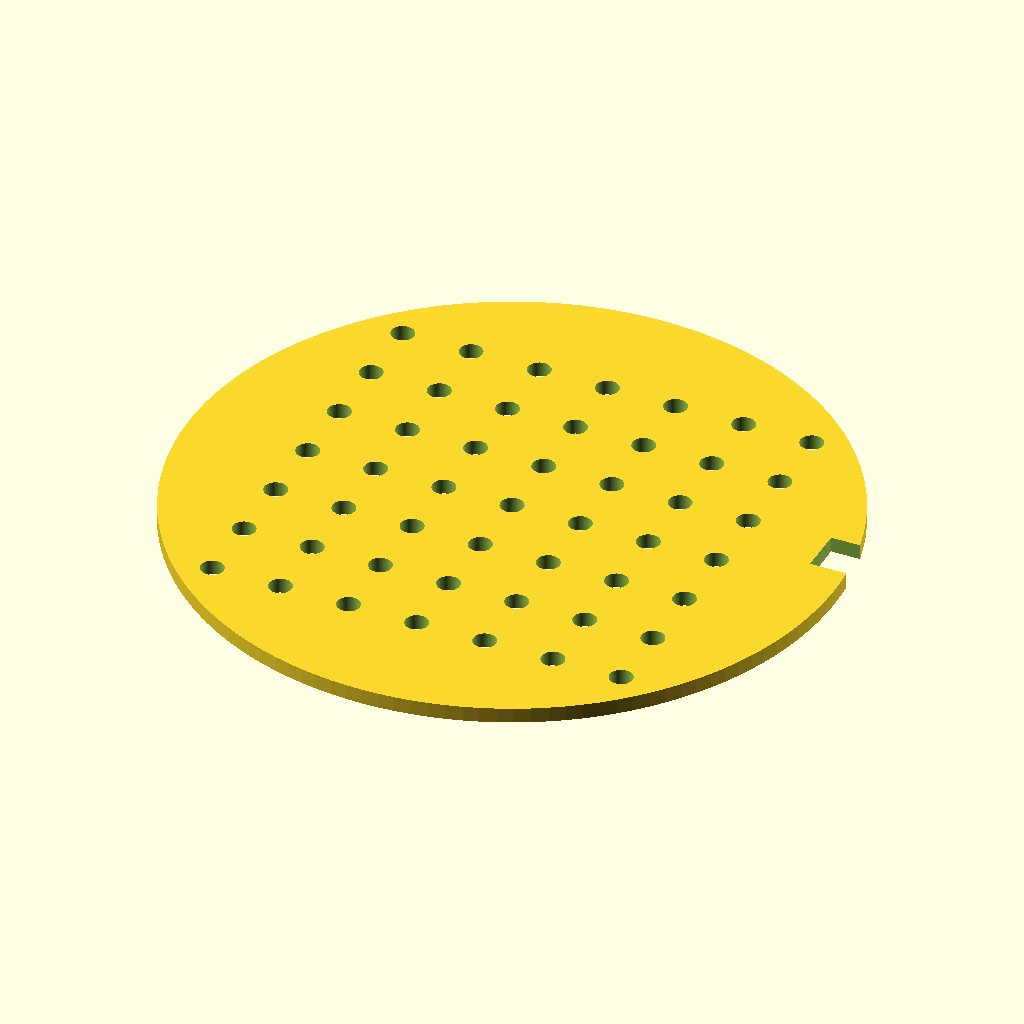
Cell 1: rendered with the file's own defaults.
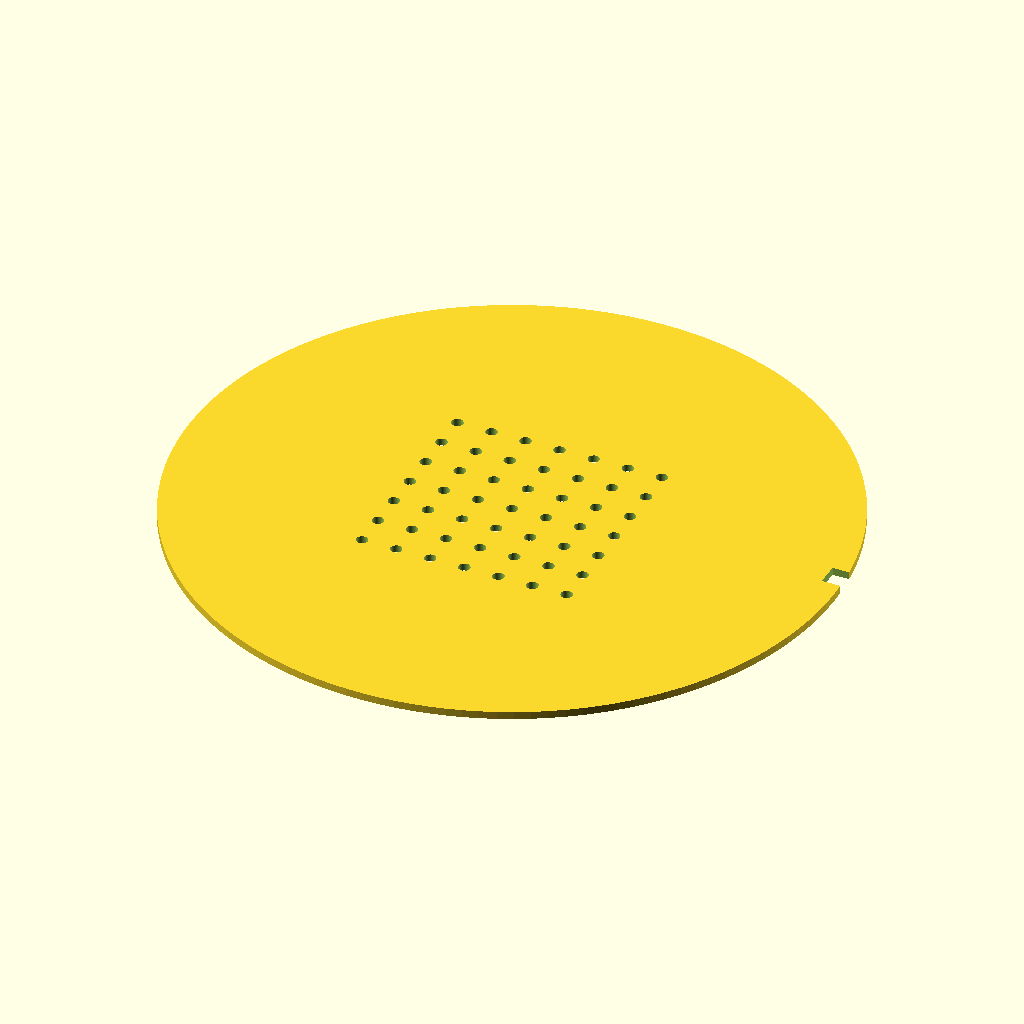
Cell 2 — disc_d set to 170, the other parameters unchanged.
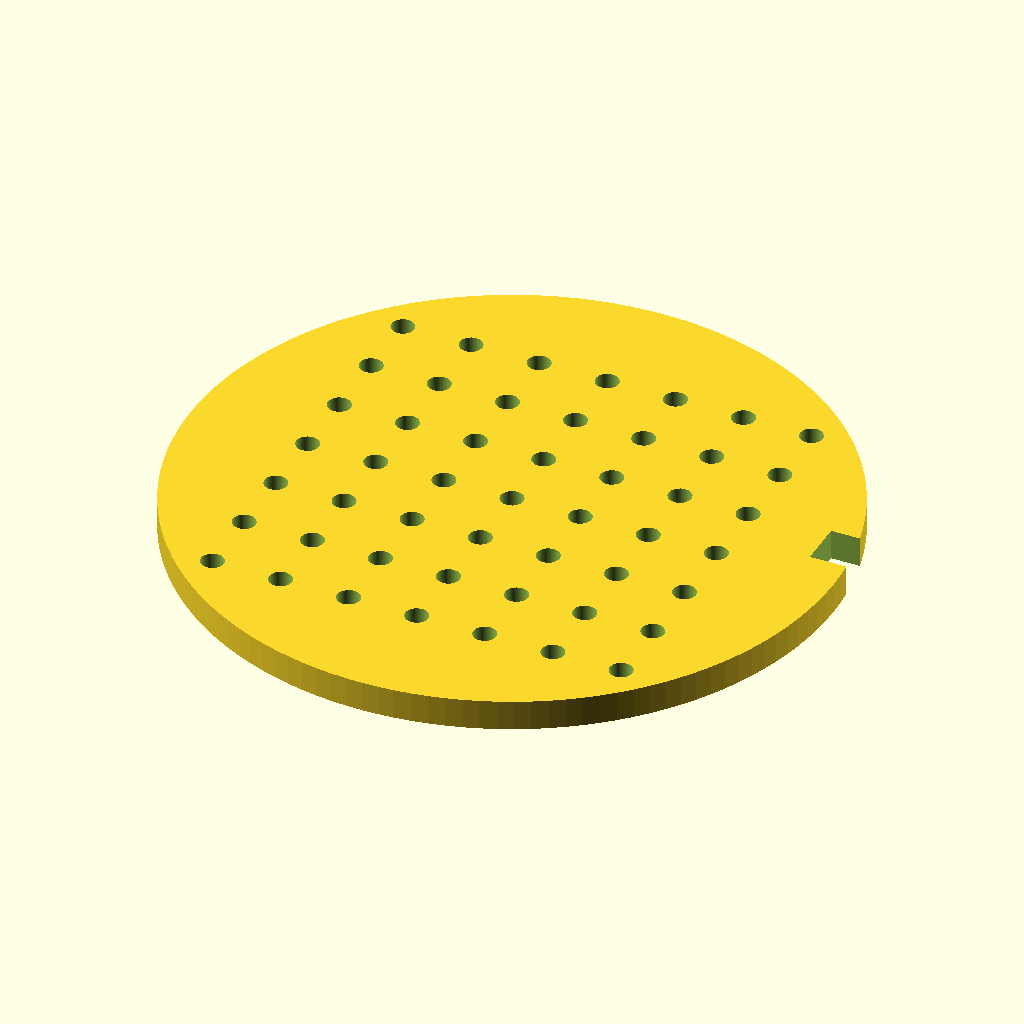
Cell 3: disc_h = 4 (everything else at default).
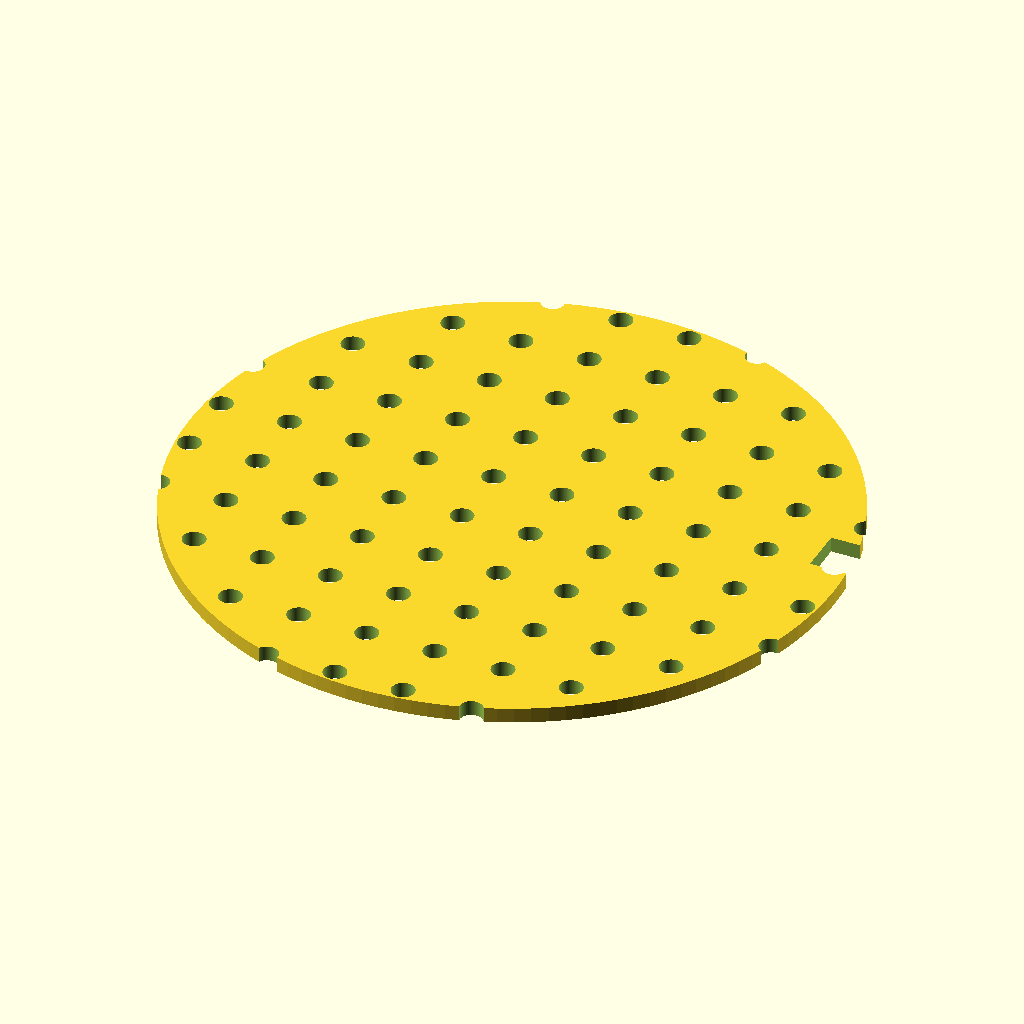
Cell 4 — hole_count set to 14, the other parameters unchanged.
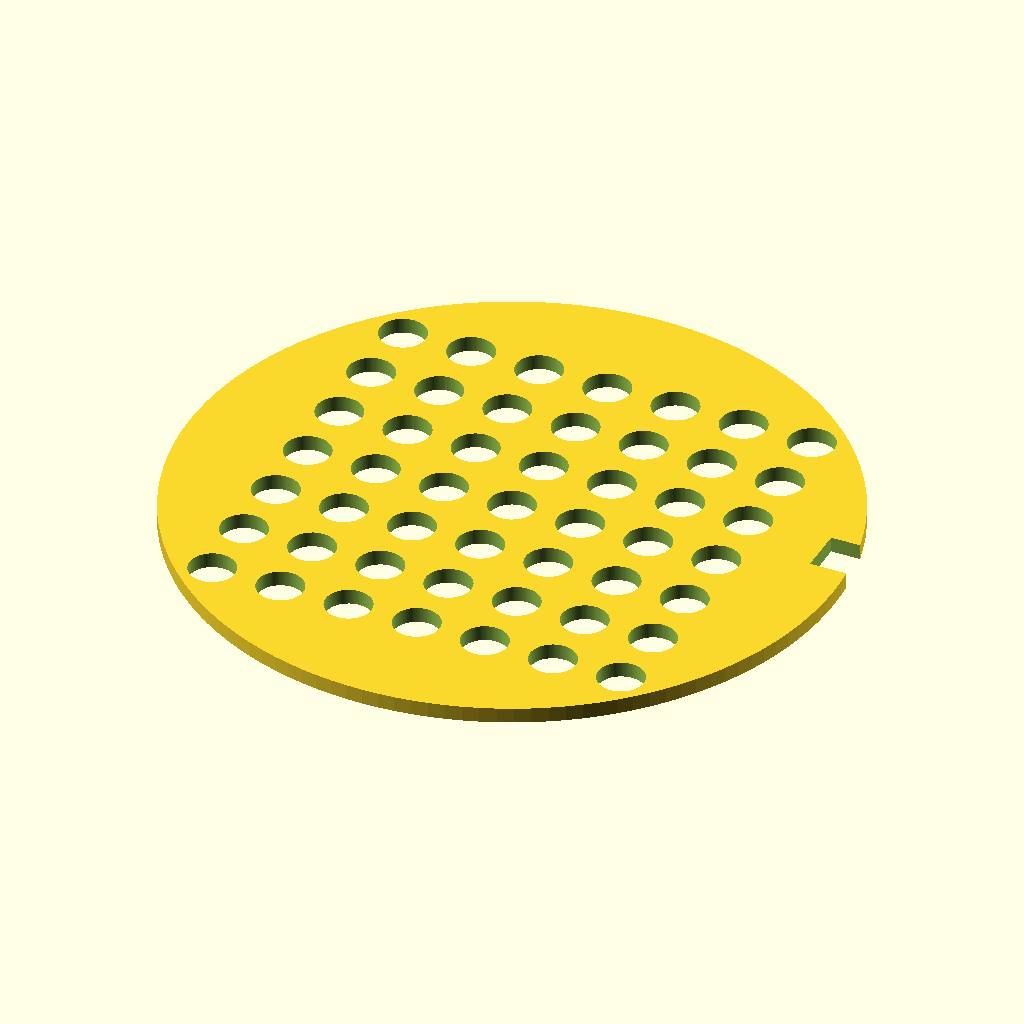
Cell 5 — hole_d set to 6, the other parameters unchanged.
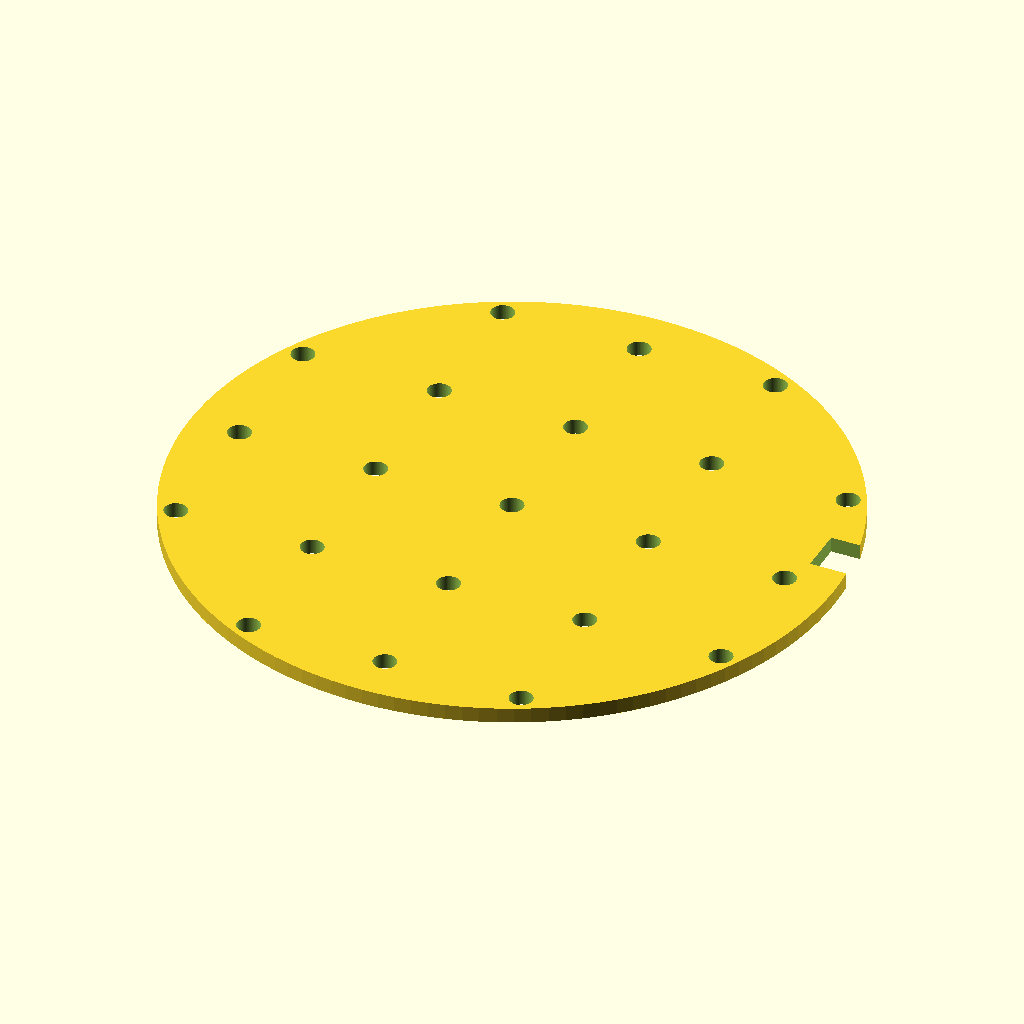
Cell 6 — hole_pitch set to 18, the other parameters unchanged.
All cells are drawn from the same view direction (rotation 55°, 0°, 25°, orthographic, colour scheme Cornfield), but the view is re-fitted for each cell, so position and scale can differ between cells as well as the parameter.
The OpenSCAD source (bench/results/gpu-v6-g3/code/scadcoder-v6/seed_sowing_template_s0_a1.scad):
// Petri dish sowing template
// Print orientation: flat on bed, z = 0 up to disc thickness

// ---------- Parameters ----------
disc_d        = 85;    // disc diameter (mm)
disc_h        = 2;     // disc thickness (mm)

hole_count    = 7;     // holes per row / column
hole_d        = 3;     // through-hole diameter (mm)
hole_pitch    = 9;     // centre-to-centre spacing (mm)

notch_w       = 10;    // orientation notch width (X) (mm)
notch_depth   = 4;     // orientation notch depth from rim (Y) (mm)

eps           = 0.5;   // cutter overshoot past faces (mm)
$fn           = 128;   // curve resolution

// ---------- Model ----------
difference() {
    // Main disc
    cylinder(d = disc_d, h = disc_h);

    // 7 x 7 hole grid, centred
    for (i = [-(hole_count - 1) / 2 : (hole_count - 1) / 2])
        for (j = [-(hole_count - 1) / 2 : (hole_count - 1) / 2])
            translate([i * hole_pitch, j * hole_pitch, -eps])
                cylinder(d = hole_d, h = disc_h + 2 * eps);

    // Rectangular orientation notch on +Y side, centred on Y axis
    translate([(disc_d / 2 - notch_w / 2), notch_depth, -eps])
        cube([notch_w, notch_w - notch_depth, disc_h + 2 * eps]);
}
Customizer parameters (derived from the source; name, type, default, range or options):
disc_d: number, default 85
disc_h: number, default 2
hole_count: number, default 7
hole_d: number, default 3
hole_pitch: number, default 9
notch_w: number, default 10
notch_depth: number, default 4
eps: number, default 0.5
